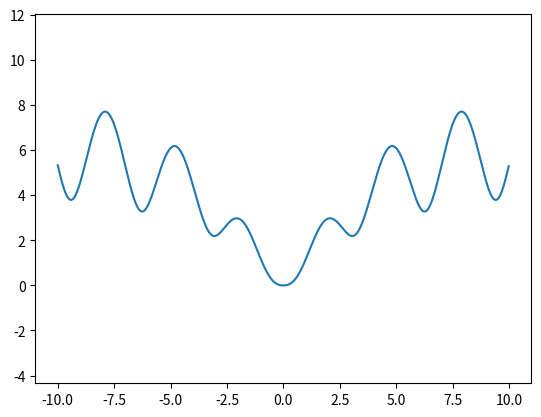

The script that saved this image:

import numpy as np
import matplotlib.pyplot as plt
x = np.arange(-10, 10, 0.01)
plt.plot(x, np.log((x**2 + 1) * np.exp(-abs(x)/10))/ np.log(1 + np.tan(1/(1 + (np.sin(x))**2))))
sp = plt.subplot(111)
plt.axis('equal')
plt.show()
